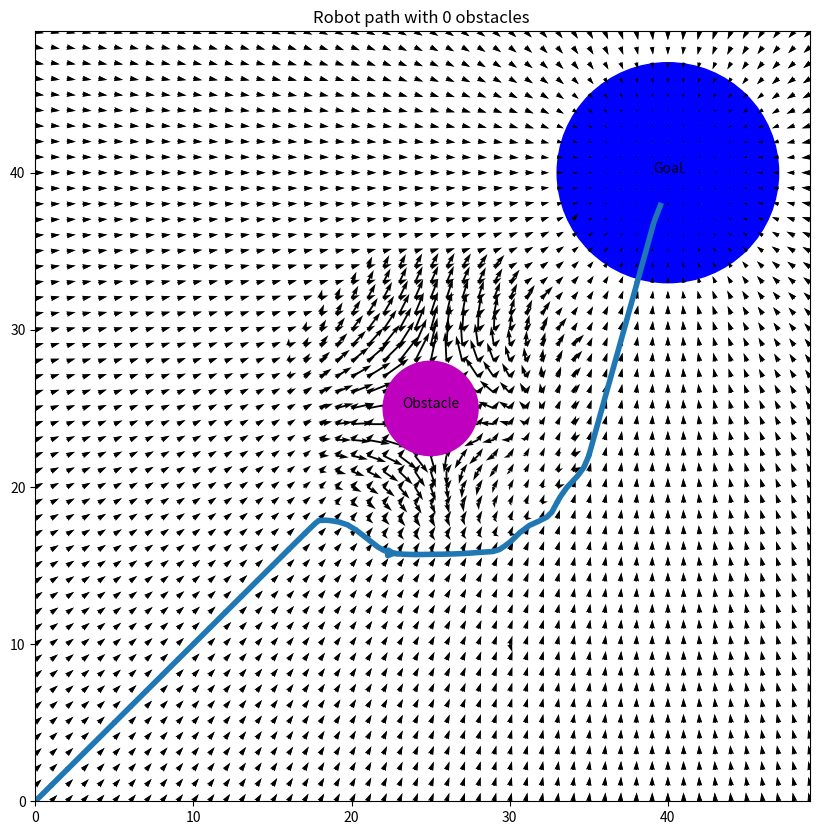
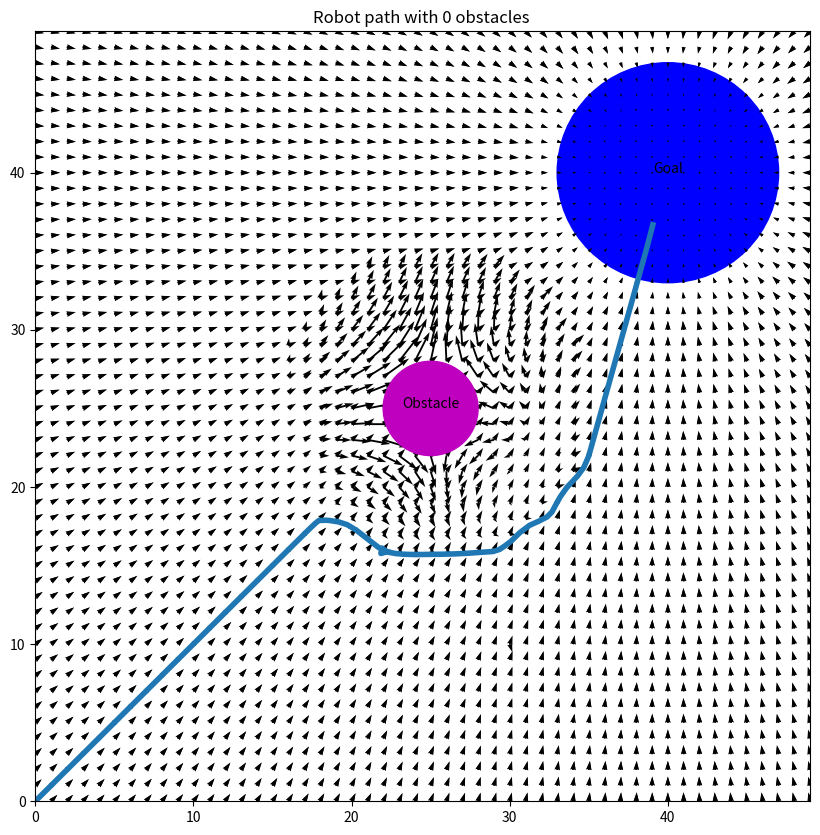
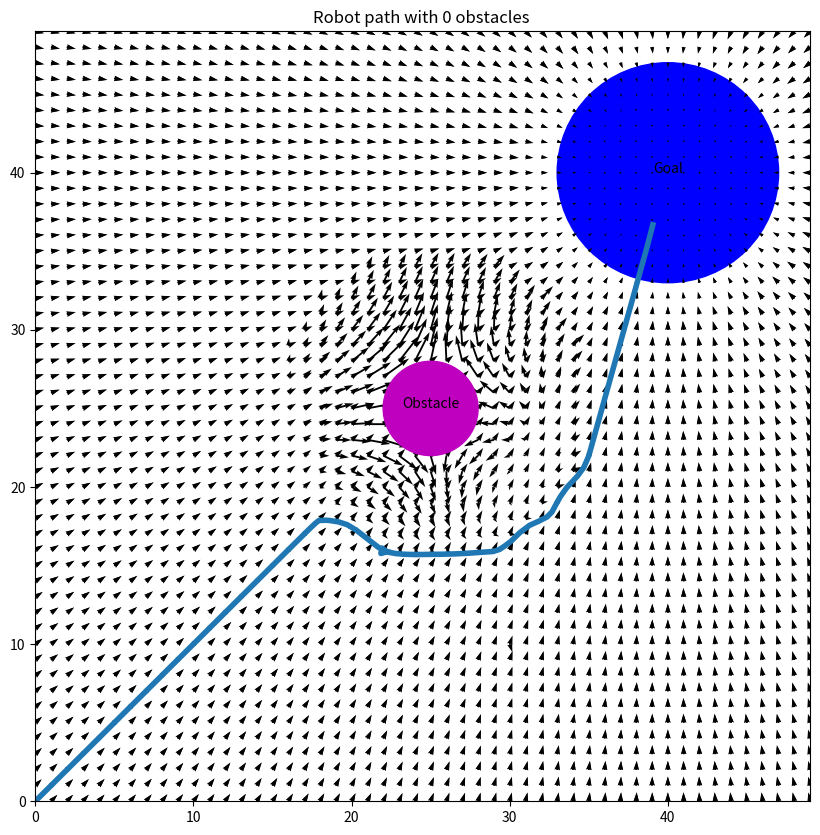
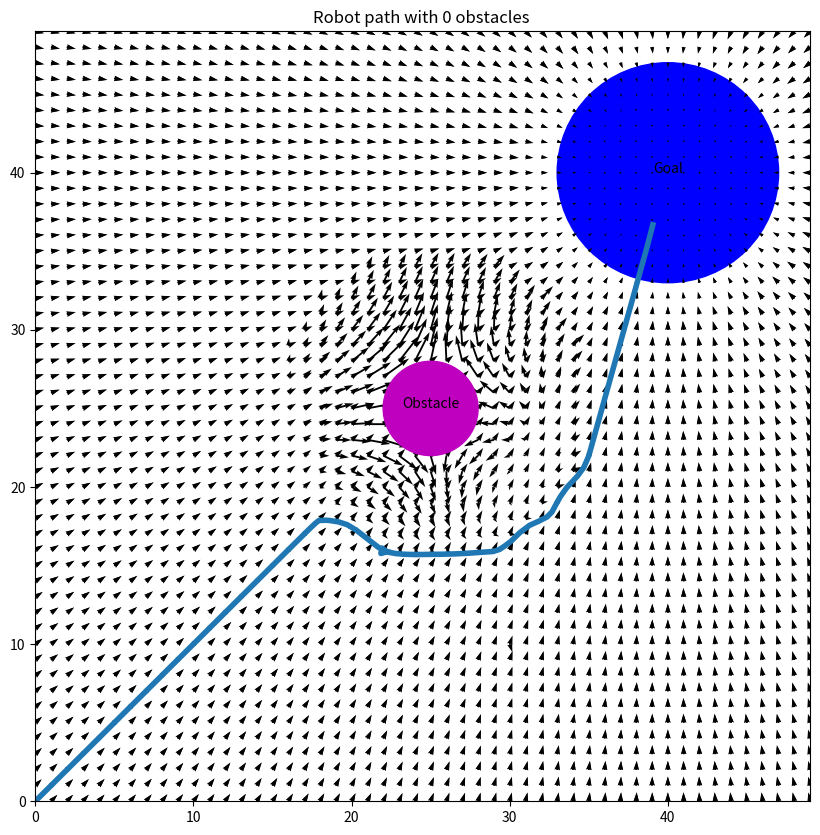
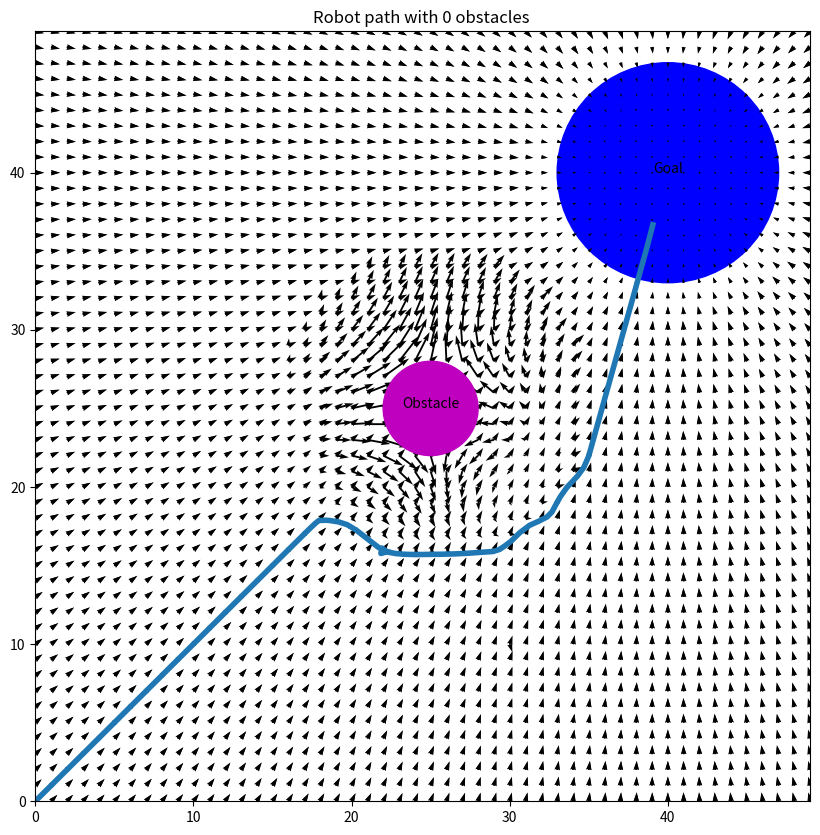
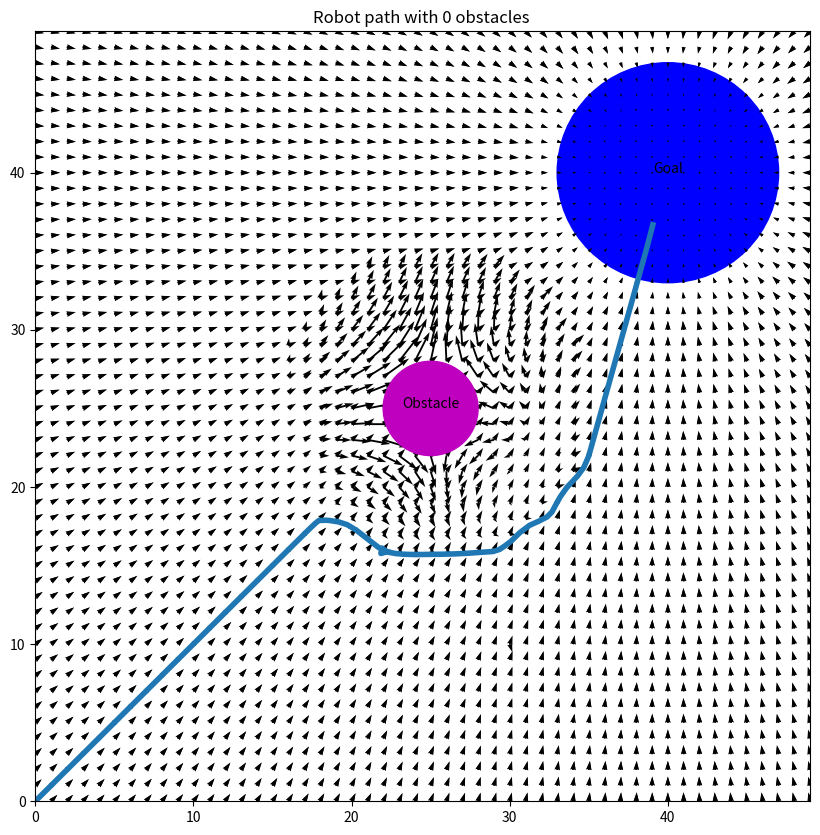
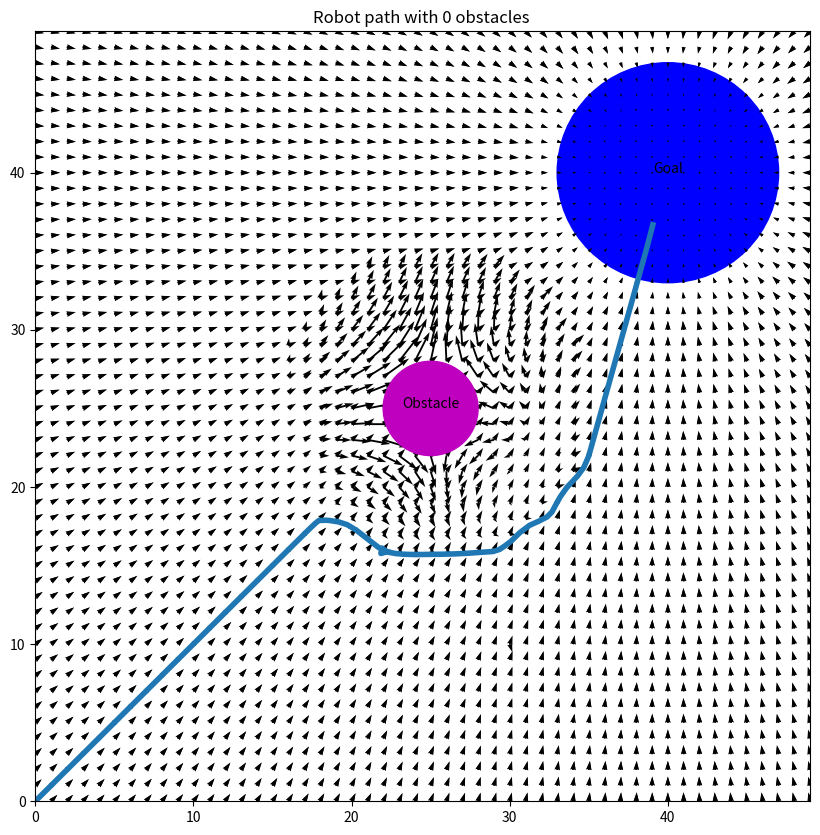
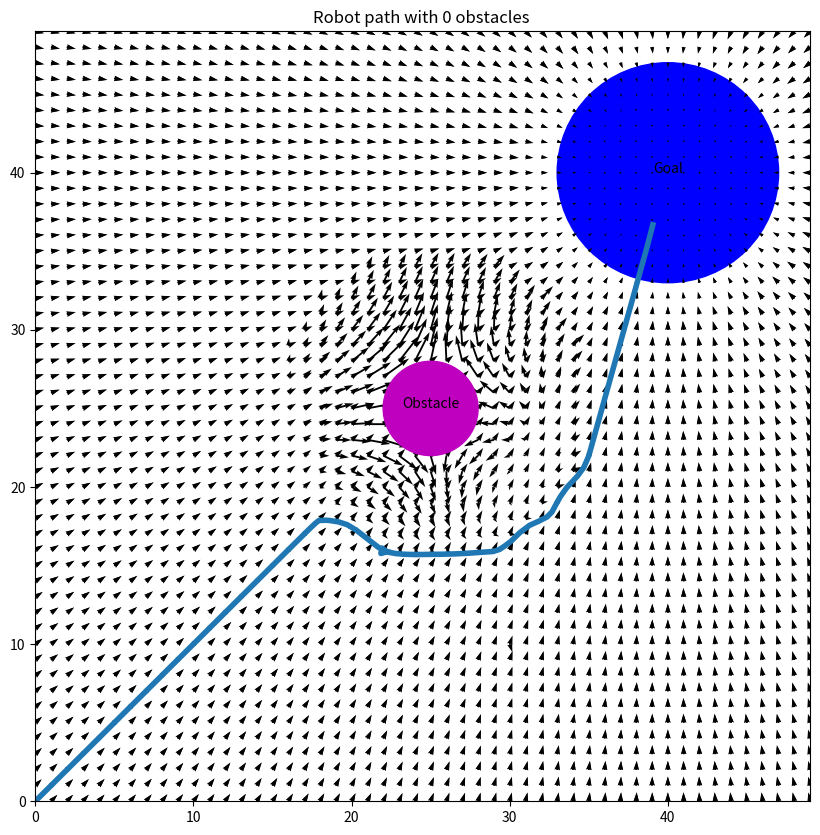
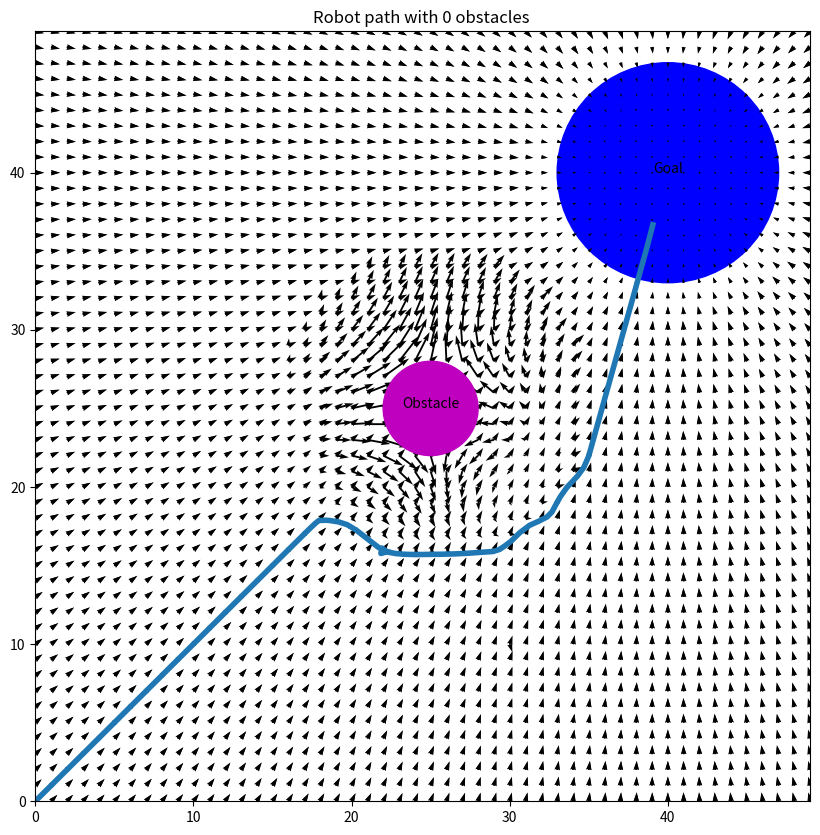
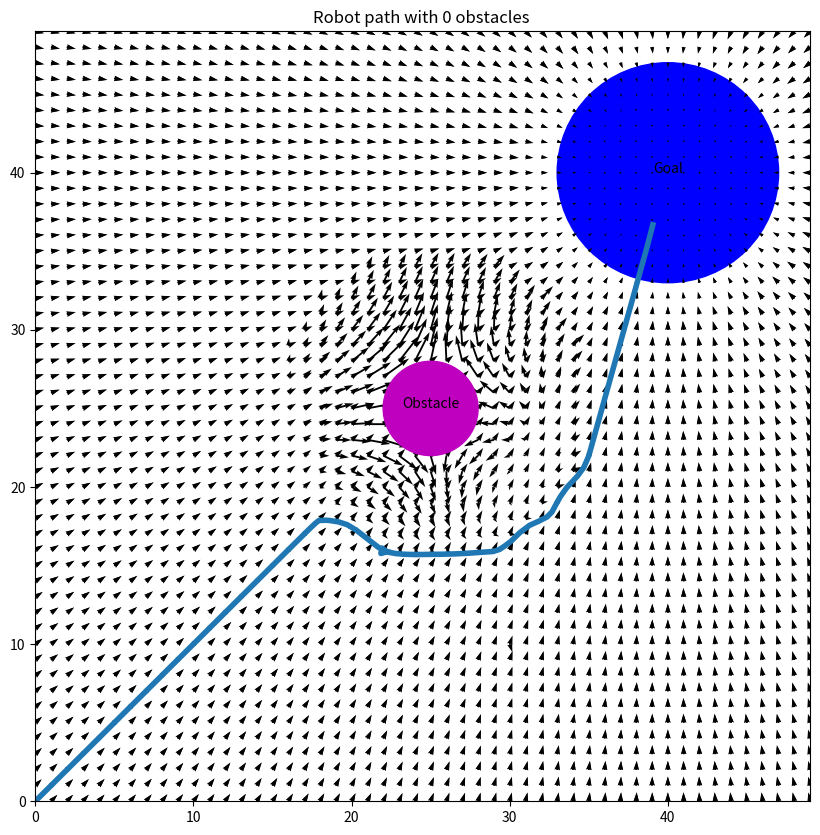
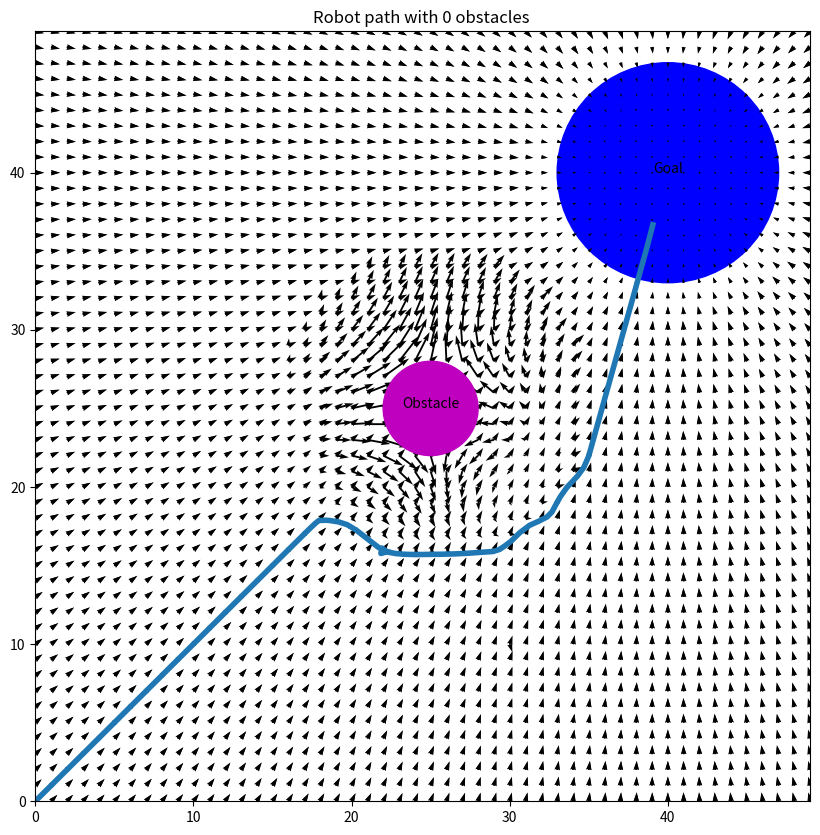

Recreate these plots in Python, in order.

import numpy as np
import matplotlib.pyplot as plt




# creating two evenly spaced array with ranging from 
# -10 to 10




def add_goal(X,Y,s,r,loc):

  delx = np.zeros_like(X)
  dely = np.zeros_like(Y)


  for i in range(len(x)):
    for  j in range(len(y)):

      d = np.sqrt((loc[0] - X[i][j])**2 + (loc[1] - Y[i][j])**2)
      theta = np.arctan2((loc[1] - Y[i][j]),(loc[0] - X[i][j]))

      if (d < r):
        delx[i][j] = 0
        dely[i][j] = 0

      elif d > r+s:
          delx[i][j] = 50*s*np.cos(theta)
          dely[i][j] = 50*s*np.sin(theta)

      else:
          delx[i][j] = 50*(d-r)*np.cos(theta)
          dely[i][j] = 50*(d-r)*np.sin(theta)

  return delx,dely

x = np.arange(0,50,1)
y = np.arange(0,50,1)

s = 7
r=2
seek_points = np.array([[0,0]]) 
X, Y = np.meshgrid(x,y)
goal = [40,40]
delx, dely =add_goal(X, Y,s, r , goal)



delx , dely = add_goal(X,Y,s,r,goal)


def add_obstacle(X,Y,delx,dely,goal):
  obstacle = [25,25] 
  s=7
  r = 3
  for i in range(len(X)):
    for j in range(len(Y)):
      
      d_goal = np.sqrt((goal[0] - X[i][j])**2 + (goal[1] - Y[i][j])**2)
      d_obstacle = np.sqrt((obstacle[0] - X[i][j])**2 + (obstacle[1] - Y[i][j])**2)
      #print(f"{i} and {j}")
      theta_goal  = np.arctan2((Y[i][j] - goal[1]),(X[i][j] - goal[0]))
      theta_obstacle = -np.arctan2((Y[i][j] - obstacle[1]),(X[i][j] - obstacle[0]))

      # using the Formula of avoiding obstacle
      if d_obstacle < r:
        delx[i][j] = -1*np.sign(np.cos(theta_obstacle))*5 +0
        dely[i][j] = -1*np.sign(np.cos(theta_obstacle))*5  +0
      elif d_obstacle>r+s:
        delx[i][j] += 0 -(50 * s *np.cos(theta_goal))
        dely[i][j] += 0 - (50 * s *np.sin(theta_goal))
      elif d_obstacle<r+s :
        delx[i][j] += -150 *(s+r-d_obstacle)* np.cos(theta_obstacle)
        dely[i][j] += -150 * (s+r-d_obstacle)*  np.sin(theta_obstacle) 
      if d_goal <r+s:
        if delx[i][j] != 0:
          delx[i][j]  += (50 * (d_goal-r) *np.cos(theta_goal))
          dely[i][j]  += (50 * (d_goal-r) *np.sin(theta_goal))
        else:
          
          delx[i][j]  = (50 * (d_goal-r) *np.cos(theta_goal))
          dely[i][j]  = (50 * (d_goal-r) *np.sin(theta_goal))
          
      if d_goal>r+s:
        if delx[i][j] != 0:
          delx[i][j] += 50* s *np.cos(theta_goal)
          dely[i][j] += 50* s *np.sin(theta_goal)
          print(dely[i][j])
        else:
          
          delx[i][j] = 50* s *np.cos(theta_goal)
          dely[i][j] = 50* s *np.sin(theta_goal) 
      if d_goal<r:
          delx[i][j] = 0
          dely[i][j] = 0
      

  return delx,dely,obstacle,r



def plot_graph(X, Y, delx, dely,obj, fig, ax, loc,r,i, color,start_goal=np.array([[0,0]])  ):
  
  ax.quiver(X, Y, delx, dely)
  ax.add_patch(plt.Circle(loc, r, color=color))
  ax.set_title(f'Robot path with {i} obstacles ')
  ax.annotate(obj, xy=loc, fontsize=10, ha="center")
  return ax

for i in range(11):
  fig, ax = plt.subplots(figsize = (10,10))

  goal = [40,40]
  delx, dely =add_goal(X,Y,s,r,goal)
    
  plot_graph(X, Y, delx, dely , 'Goal',fig, ax, goal, 7,0, 'b' )
  obstacle_goal = [25,25] 
  delx, dely, loc, r = add_obstacle(X,Y, delx,dely,obstacle_goal)
  plot_graph(X, Y, delx, dely , 'Obstacle',fig, ax, obstacle_goal, r , 0,'m')
    #ax.add_patch(plt.Circle(loc, 2, color='m'))
  ax.streamplot(X,Y,delx,dely, start_points=seek_points,linewidth=4, cmap='autu')
    
  plt.show()